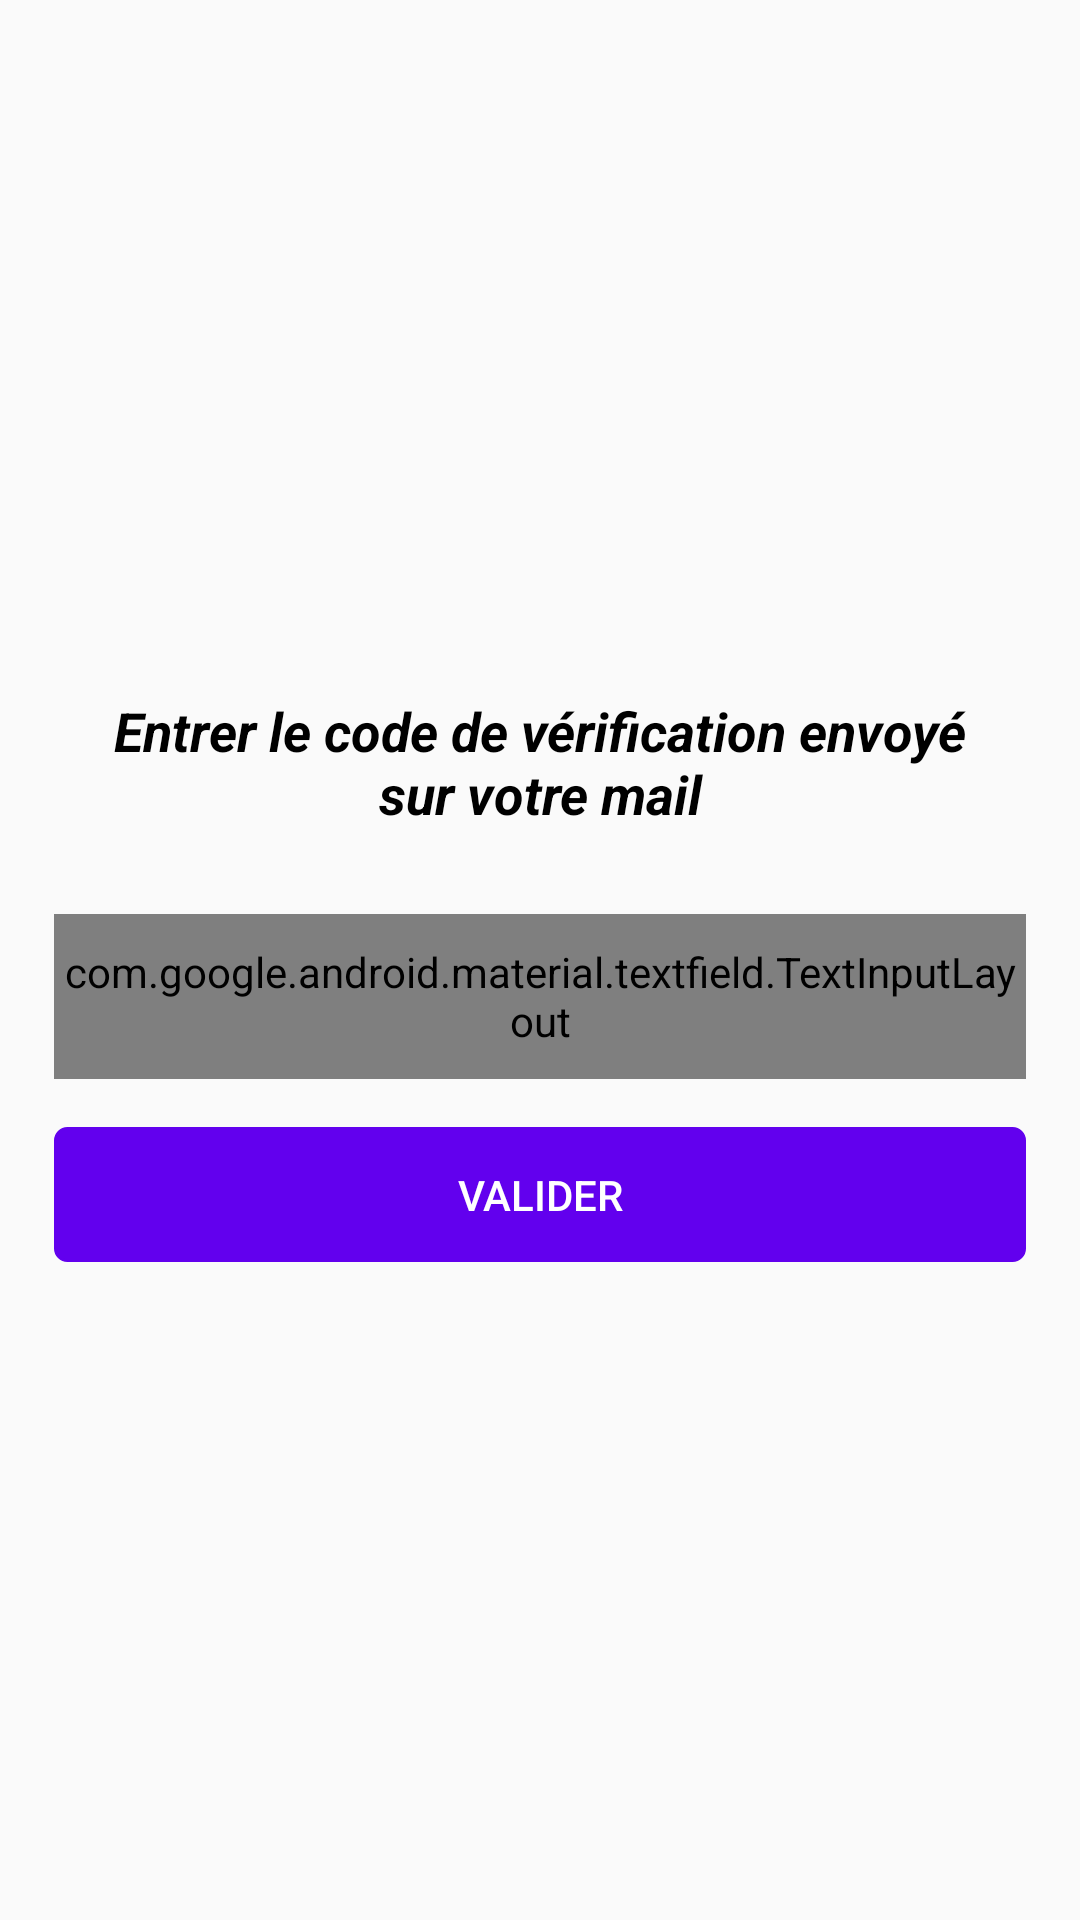

This screen was rendered from an Android layout file. Write that file and the resources it references.
<!-- AndroidManifest.xml: application theme AppTheme -->
<!-- res/layout/activity_verification_compte.xml -->
<?xml version="1.0" encoding="utf-8"?>
<LinearLayout xmlns:android="http://schemas.android.com/apk/res/android"
    xmlns:app="http://schemas.android.com/apk/res-auto"
    xmlns:tools="http://schemas.android.com/tools"
    android:layout_width="match_parent"
    android:layout_height="match_parent"
    android:orientation="vertical"
    android:gravity="center">

    <LinearLayout
        android:layout_width="match_parent"
        android:layout_height="330dp"
        android:orientation="vertical"
        android:gravity="center"
        android:layout_gravity="center"
        android:padding="10dp">

        <TextView
            android:id="@+id/textQ"
            android:layout_width="match_parent"
            android:layout_height="wrap_content"
            android:text="Entrer le code de vérification envoyé sur votre mail"
            android:textColor="@android:color/black"
            android:textStyle="italic|bold"
            android:textSize="18dp"
            android:gravity="center"
            android:padding="10dp"
            android:layout_margin="10dp"/>

        <android.support.design.widget.TextInputLayout
            android:id="@+id/inputLayoutCode"
            android:layout_width="match_parent"
            android:layout_height="55dp"
            android:layout_gravity="center"
            android:layout_margin="8dp"
            android:textColorHint="@android:color/black"
            android:hint="Code de verification"
            style="@style/Widget.MaterialComponents.TextInputLayout.OutlinedBox">

            <android.support.design.widget.TextInputEditText
                android:id="@+id/editTextCode"
                android:layout_width="match_parent"
                android:layout_height="wrap_content"
                android:imeOptions="actionNext"
                android:inputType="number"
                android:textSize="16dp"
                android:maxLines="1"
                android:maxEms="8"/>

        </android.support.design.widget.TextInputLayout>


        <android.support.v7.widget.AppCompatButton
            android:id="@+id/btnLogin"
            android:layout_width="match_parent"
            android:layout_height="45dp"
            android:layout_gravity="center"
            android:layout_margin="8dp"
            android:background="@drawable/valide_login_back"
            android:text="Valider"
            android:backgroundTint="@color/colorPrimary"
            android:textColor="@android:color/white"
            android:layout_marginBottom="10dp"/>


    </LinearLayout>


</LinearLayout>
<!-- resources referenced by this layout -->
<resources>
  <!-- drawable valide_login_back (drawable) -->
  <?xml version="1.0" encoding="utf-8"?>
  <shape xmlns:android="http://schemas.android.com/apk/res/android"
      android:shape="rectangle">
      <corners android:bottomLeftRadius="4dp"
          android:bottomRightRadius="4dp"
          android:topLeftRadius="4dp"
          android:topRightRadius="4dp"/>
      <stroke android:color="@color/colorPrimaryDark"
          android:width="1dp"/>
  
  </shape>
  <style name="AppTheme" parent="Theme.AppCompat.Light.DarkActionBar">
          
          <item name="colorPrimary">@color/colorPrimary</item>
          <item name="colorPrimaryDark">@color/colorPrimaryDark</item>
          <item name="colorAccent">@color/colorAccent</item>
      </style>
  <!-- not gathered from this repository: default colours our renderer supplied (Android Studio template values) -->
  <color name="colorPrimary">#FF6200EE</color>
  <color name="colorPrimaryDark">#FF3700B3</color>
  <color name="colorAccent">#FF03DAC5</color>
</resources>
